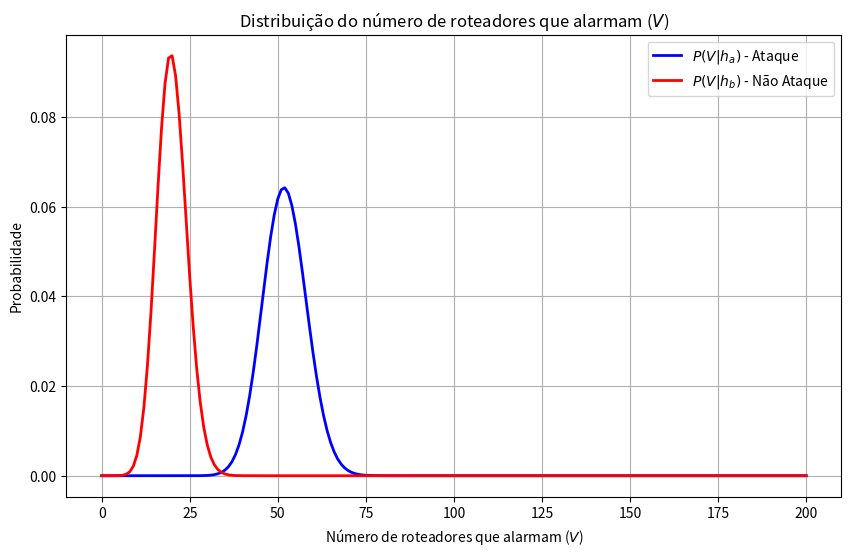

The script that saved this image:
import numpy as np
import matplotlib.pyplot as plt
from math import comb

# Definindo os parâmetros
M = 200  # Número total de roteadores
TPR = 0.9  # Taxa de verdadeiros positivos
FPR = 0.1  # Taxa de falsos positivos
FNR = 1 - TPR  # Taxa de falsos negativos
TNR = 1 - FPR  # Taxa de verdadeiros negativos
P_inf = 0.2  # Probabilidade de uma residência estar infectada
P_not_inf = 1 - P_inf  # Probabilidade de uma residência não estar infectada

# Função para P(V | ha)
def P_V_given_ha(V, M, TPR, FPR, FNR, TNR, P_inf, P_not_inf):
    prob_alarm = (TPR * P_inf) + (FPR * P_not_inf)
    prob_no_alarm = (TNR * P_not_inf) + (FNR * P_inf)
    return comb(M, V) * (prob_alarm ** V) * (prob_no_alarm ** (M - V))

# Função para P(V | hb)
def P_V_given_hb(V, M, FPR, TNR, P_inf, P_not_inf):
    prob_alarm = (FPR * P_inf) + (FPR * P_not_inf)
    prob_no_alarm = (TNR * P_not_inf) + (TNR * P_inf)
    return comb(M, V) * (prob_alarm ** V) * (prob_no_alarm ** (M - V))

# Valores de V (de 0 a M)
V_values = np.arange(0, M+1)

# Calculando as PMFs para P(V | ha) e P(V | hb)
P_ha_values = [P_V_given_ha(V, M, TPR, FPR, FNR, TNR, P_inf, P_not_inf) for V in V_values]
P_hb_values = [P_V_given_hb(V, M, FPR, TNR, P_inf, P_not_inf) for V in V_values]

# Plotando as curvas
plt.figure(figsize=(10, 6))
plt.plot(V_values, P_ha_values, label='$P(V | h_a)$ - Ataque', color='blue', linewidth=2)
plt.plot(V_values, P_hb_values, label='$P(V | h_b)$ - Não Ataque', color='red', linewidth=2)
plt.xlabel('Número de roteadores que alarmam ($V$)')
plt.ylabel('Probabilidade')
plt.title('Distribuição do número de roteadores que alarmam ($V$)')
plt.legend(loc='best')
plt.grid(True)
plt.show()  # Para visualizar o gráfico, descomente esta linha

